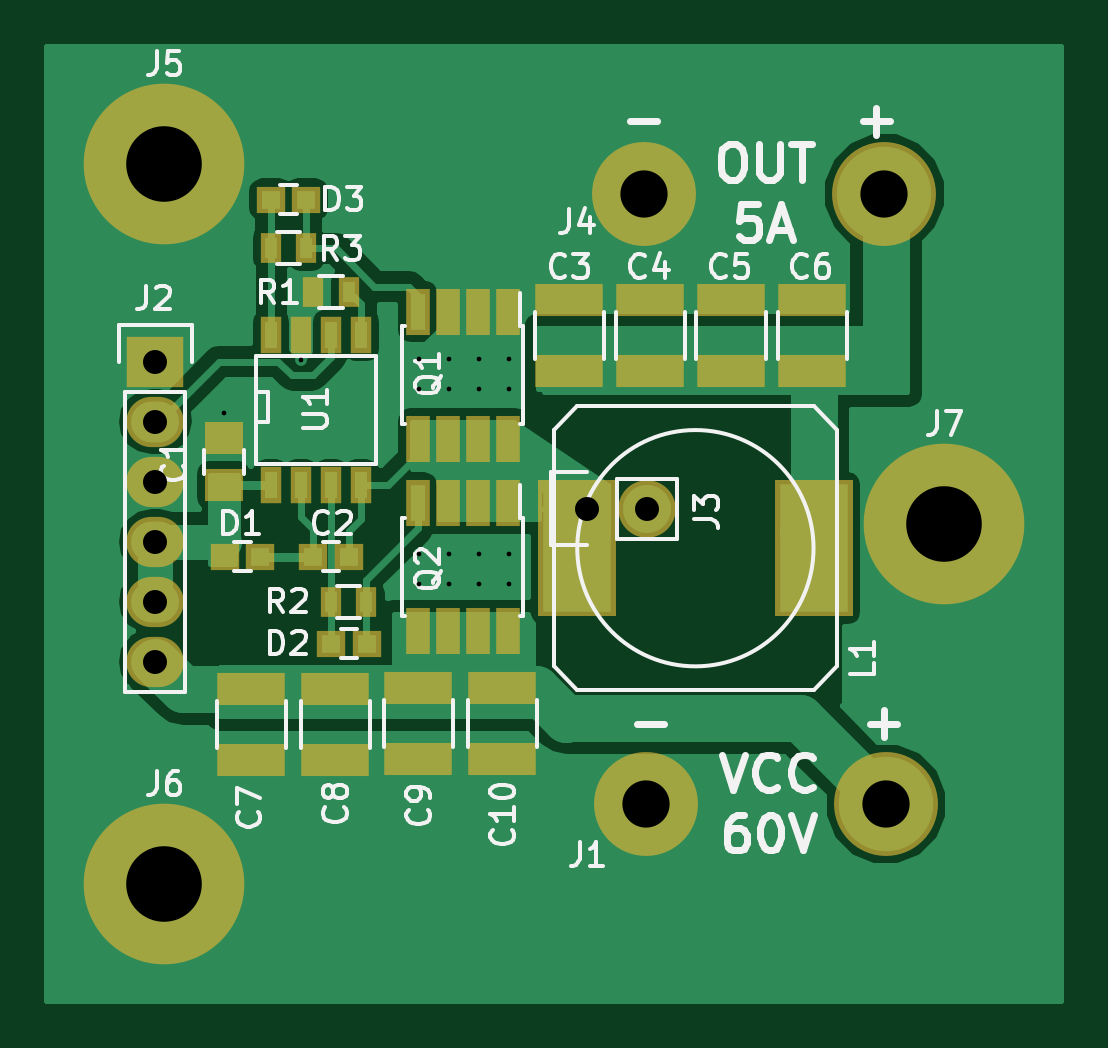
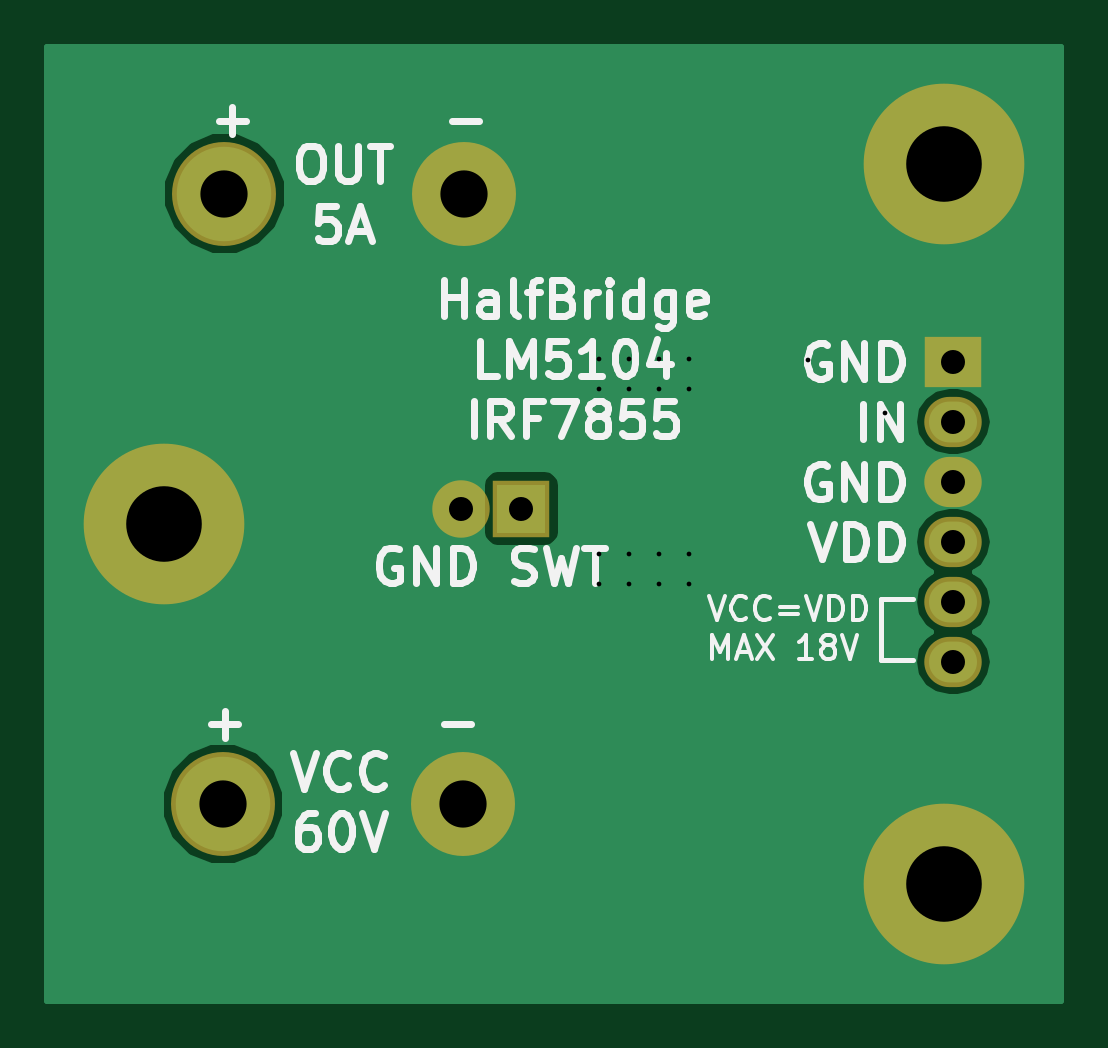
Circuit board: 8 layer files. Board 42.9 x 40.4 mm.
- bottom_copper: LM510401A-B.Cu.GBL (8952 bytes)
- bottom_mask: LM510401A-B.Mask.GBS (1119 bytes)
- bottom_silk: LM510401A-B.SilkS.GBO (18402 bytes)
- top_copper: LM510401A-F.Cu.GTL (27129 bytes)
- top_mask: LM510401A-F.Mask.GTS (2846 bytes)
- top_silk: LM510401A-F.SilkS.GTO (25427 bytes)
- drill: LM510401A-NPTH.drl (183 bytes)
- drill: LM510401A-PTH.drl (743 bytes)

=== bottom_copper: LM510401A-B.Cu.GBL (8952 bytes, source omitted) ===
=== bottom_mask: LM510401A-B.Mask.GBS ===
G04 #@! TF.GenerationSoftware,KiCad,Pcbnew,(2017-08-08 revision 53204e097)-makepkg*
G04 #@! TF.CreationDate,2017-10-18T16:30:53+02:00*
G04 #@! TF.ProjectId,LM510401A,4C4D353130343031412E6B696361645F,rev?*
G04 #@! TF.SameCoordinates,Original*
G04 #@! TF.FileFunction,Soldermask,Bot*
G04 #@! TF.FilePolarity,Negative*
%FSLAX46Y46*%
G04 Gerber Fmt 4.6, Leading zero omitted, Abs format (unit mm)*
G04 Created by KiCad (PCBNEW (2017-08-08 revision 53204e097)-makepkg) date 10/18/17 16:30:53*
%MOMM*%
%LPD*%
G01*
G04 APERTURE LIST*
%ADD10R,2.432000X2.432000*%
%ADD11O,2.432000X2.432000*%
%ADD12R,2.432000X2.127200*%
%ADD13O,2.432000X2.127200*%
%ADD14C,4.400500*%
%ADD15C,6.800000*%
G04 APERTURE END LIST*
D10*
X137287000Y-100965000D03*
D11*
X139827000Y-100965000D03*
D12*
X118999000Y-94742000D03*
D13*
X118999000Y-97282000D03*
X118999000Y-99822000D03*
X118999000Y-102362000D03*
X118999000Y-104902000D03*
X118999000Y-107442000D03*
D14*
X149860000Y-87630000D03*
X139700000Y-87630000D03*
X149923500Y-113474500D03*
X139763500Y-113474500D03*
D15*
X119380000Y-86360000D03*
X119380000Y-116840000D03*
X152400000Y-101600000D03*
M02*

=== bottom_silk: LM510401A-B.SilkS.GBO (18402 bytes, source omitted) ===
=== top_copper: LM510401A-F.Cu.GTL (27129 bytes, source omitted) ===
=== top_mask: LM510401A-F.Mask.GTS ===
G04 #@! TF.GenerationSoftware,KiCad,Pcbnew,(2017-08-08 revision 53204e097)-makepkg*
G04 #@! TF.CreationDate,2017-10-18T16:30:53+02:00*
G04 #@! TF.ProjectId,LM510401A,4C4D353130343031412E6B696361645F,rev?*
G04 #@! TF.SameCoordinates,Original*
G04 #@! TF.FileFunction,Soldermask,Top*
G04 #@! TF.FilePolarity,Negative*
%FSLAX46Y46*%
G04 Gerber Fmt 4.6, Leading zero omitted, Abs format (unit mm)*
G04 Created by KiCad (PCBNEW (2017-08-08 revision 53204e097)-makepkg) date 10/18/17 16:30:53*
%MOMM*%
%LPD*%
G01*
G04 APERTURE LIST*
%ADD10R,1.000000X1.950000*%
%ADD11R,1.200000X1.150000*%
%ADD12R,2.432000X2.432000*%
%ADD13O,2.432000X2.432000*%
%ADD14R,3.300680X5.800040*%
%ADD15R,0.900000X1.300000*%
%ADD16R,0.908000X1.543000*%
%ADD17R,1.650000X1.400000*%
%ADD18R,2.900000X1.400000*%
%ADD19R,2.432000X2.127200*%
%ADD20O,2.432000X2.127200*%
%ADD21C,4.400500*%
%ADD22C,6.800000*%
G04 APERTURE END LIST*
D10*
X133908800Y-100728800D03*
X132638800Y-100728800D03*
X131368800Y-100728800D03*
X130098800Y-100728800D03*
X130098800Y-106128800D03*
X131368800Y-106128800D03*
X132638800Y-106128800D03*
X133908800Y-106128800D03*
D11*
X123432000Y-102997000D03*
X121932000Y-102997000D03*
D12*
X137287000Y-100965000D03*
D13*
X139827000Y-100965000D03*
D11*
X126453200Y-106680000D03*
X127953200Y-106680000D03*
X125387800Y-87884000D03*
X123887800Y-87884000D03*
D14*
X136857740Y-102641400D03*
X146860260Y-102641400D03*
D15*
X127191200Y-91795600D03*
X125691200Y-91795600D03*
X127927800Y-104927400D03*
X126427800Y-104927400D03*
X125387800Y-89941400D03*
X123887800Y-89941400D03*
D16*
X123901200Y-93624400D03*
X125171200Y-93624400D03*
X126441200Y-93624400D03*
X127711200Y-93624400D03*
X127711200Y-99974400D03*
X126441200Y-99974400D03*
X125171200Y-99974400D03*
X123901200Y-99974400D03*
D17*
X121894600Y-99983800D03*
X121894600Y-97983800D03*
D11*
X125691200Y-102997000D03*
X127191200Y-102997000D03*
D18*
X139954000Y-95124400D03*
X139954000Y-92124400D03*
X143357600Y-92124400D03*
X143357600Y-95124400D03*
X146812000Y-95124400D03*
X146812000Y-92124400D03*
X136525000Y-95124400D03*
X136525000Y-92124400D03*
D10*
X133908800Y-98026200D03*
X132638800Y-98026200D03*
X131368800Y-98026200D03*
X130098800Y-98026200D03*
X130098800Y-92626200D03*
X131368800Y-92626200D03*
X132638800Y-92626200D03*
X133908800Y-92626200D03*
D18*
X123063000Y-108609000D03*
X123063000Y-111609000D03*
X126619000Y-108609000D03*
X126619000Y-111609000D03*
X130136900Y-108570900D03*
X130136900Y-111570900D03*
X133692900Y-111570900D03*
X133692900Y-108570900D03*
D19*
X118999000Y-94742000D03*
D20*
X118999000Y-97282000D03*
X118999000Y-99822000D03*
X118999000Y-102362000D03*
X118999000Y-104902000D03*
X118999000Y-107442000D03*
D21*
X149860000Y-87630000D03*
X139700000Y-87630000D03*
X149923500Y-113474500D03*
X139763500Y-113474500D03*
D22*
X119380000Y-86360000D03*
X119380000Y-116840000D03*
X152400000Y-101600000D03*
M02*

=== top_silk: LM510401A-F.SilkS.GTO (25427 bytes, source omitted) ===
=== drill: LM510401A-NPTH.drl ===
M48
;DRILL file {KiCad (2017-08-08 revision 53204e097)-makepkg} date 10/18/17 16:31:02
;FORMAT={3:3/ absolute / metric / suppress leading zeros}
FMAT,2
METRIC,TZ
%
G90
G05
M71
T0
M30

=== drill: LM510401A-PTH.drl ===
M48
;DRILL file {KiCad (2017-08-08 revision 53204e097)-makepkg} date 10/18/17 16:31:02
;FORMAT={3:3/ absolute / metric / suppress leading zeros}
FMAT,2
METRIC,TZ
T1C0.200
T2C1.016
T3C1.999
T4C3.200
%
G90
G05
M71
T1
X121899Y-96900
X125158Y-94679
X130175Y-94615
X130175Y-95885
X130175Y-102870
X130175Y-104140
X131445Y-94615
X131445Y-95885
X131445Y-102870
X131445Y-104140
X132715Y-94615
X132715Y-95885
X132715Y-102870
X132715Y-104140
X133985Y-94615
X133985Y-95885
X133985Y-102870
X133985Y-104140
T2
X137287Y-100965
X139827Y-100965
X118999Y-94742
X118999Y-97282
X118999Y-99822
X118999Y-102362
X118999Y-104902
X118999Y-107442
T3
X139700Y-87630
X149860Y-87630
X139764Y-113474
X149924Y-113474
T4
X119380Y-86360
X152400Y-101600
X119380Y-116840
T0
M30

